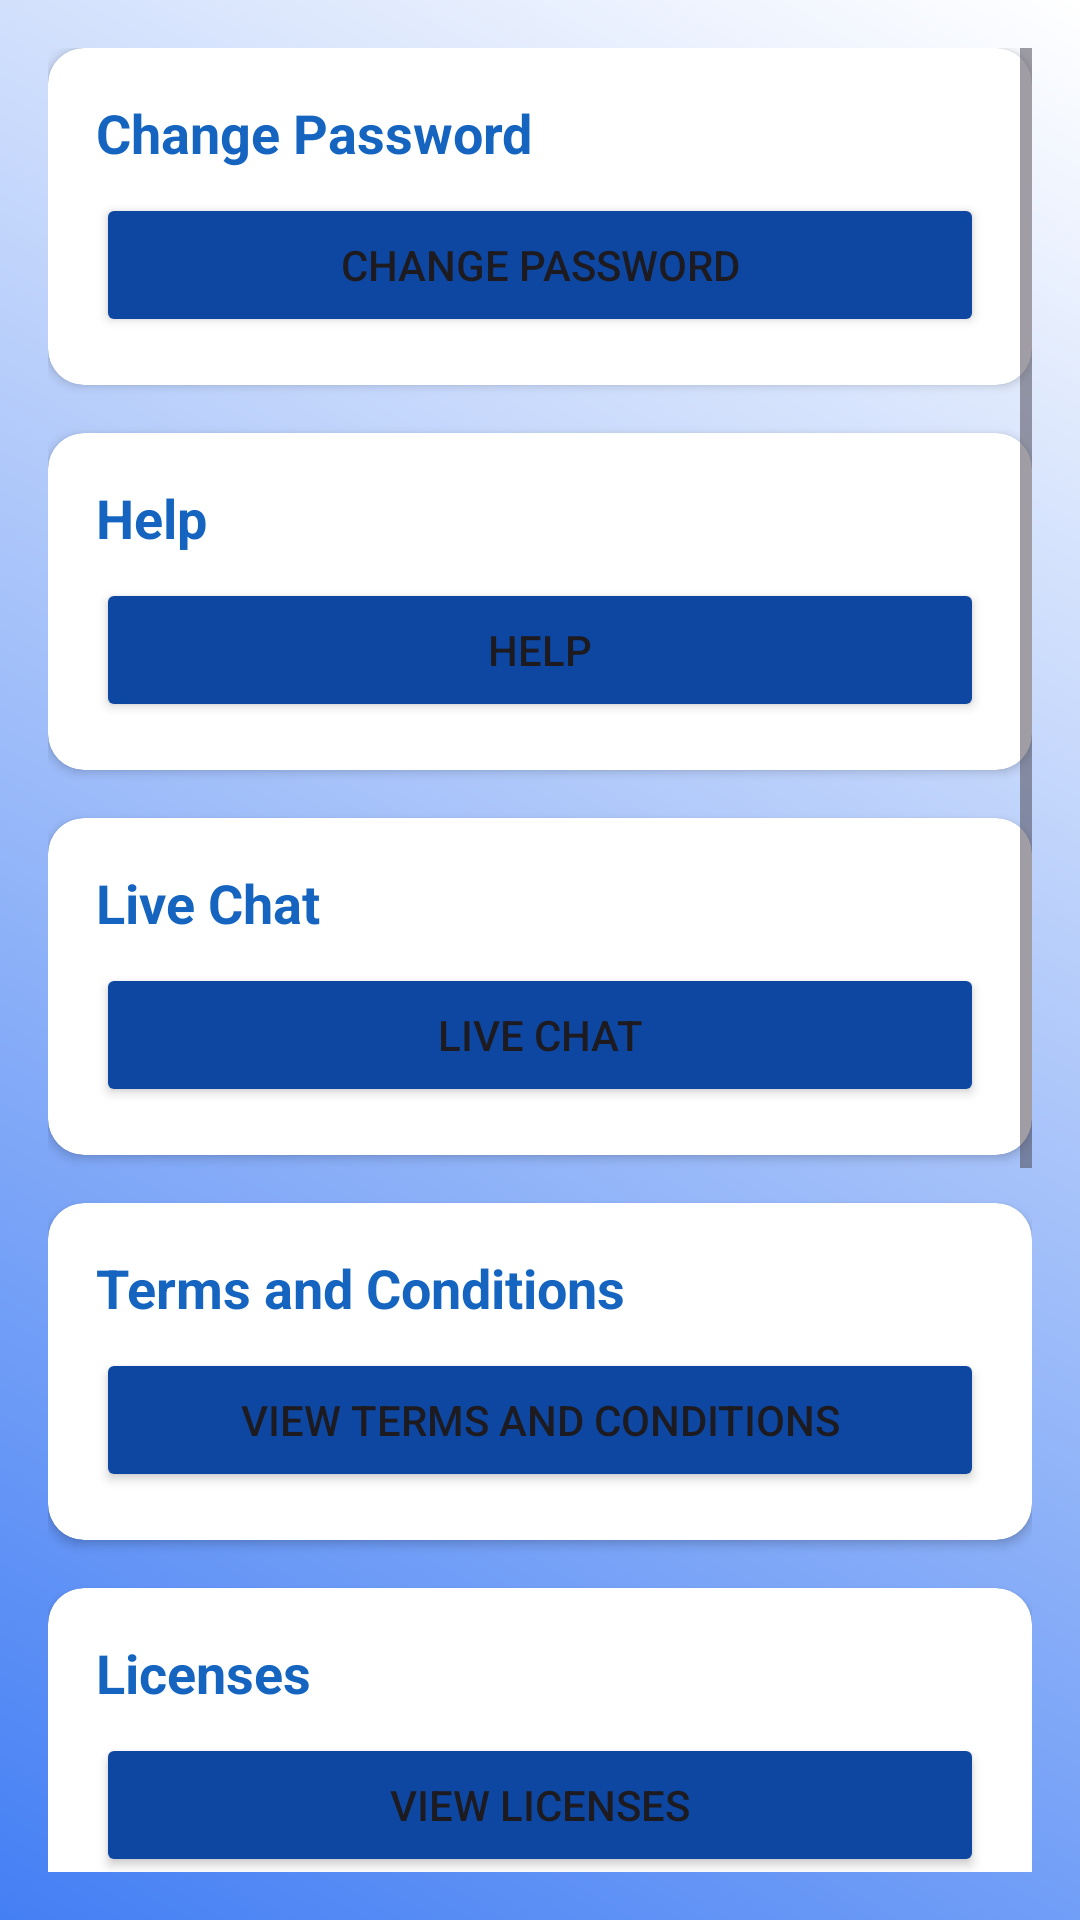

This screen was rendered from an Android layout file. Write that file and the resources it references.
<!-- AndroidManifest.xml: application theme Theme.QuickTrip -->
<!-- res/layout/fragment_account.xml -->
<?xml version="1.0" encoding="utf-8"?>
<ScrollView xmlns:android="http://schemas.android.com/apk/res/android"
    android:layout_width="match_parent"
    android:layout_height="match_parent"
    xmlns:app="http://schemas.android.com/apk/res-auto"
    android:background="@drawable/background_gradient"
    android:padding="16dp">

    <LinearLayout
        android:layout_width="match_parent"
        android:layout_height="wrap_content"
        android:orientation="vertical">

        <androidx.cardview.widget.CardView
            android:layout_width="match_parent"
            android:layout_height="wrap_content"
            android:layout_marginBottom="16dp"
            android:elevation="4dp"
            app:cardCornerRadius="12dp">

            <LinearLayout
                android:layout_width="match_parent"
                android:layout_height="wrap_content"
                android:orientation="vertical"
                android:padding="16dp">

                <TextView
                    android:layout_width="wrap_content"
                    android:layout_height="wrap_content"
                    android:text="Change Password"
                    android:textSize="18sp"
                    android:textStyle="bold"
                    android:textColor="@color/primaryColor" />

                <Button
                    android:id="@+id/buttonChangePassword"
                    android:layout_width="match_parent"
                    android:layout_height="wrap_content"
                    android:text="Change Password"
                    android:backgroundTint="@color/primaryColorDark"
                    android:layout_marginTop="8dp"/>
            </LinearLayout>
        </androidx.cardview.widget.CardView>


        <androidx.cardview.widget.CardView
            android:layout_width="match_parent"
            android:layout_height="wrap_content"
            android:layout_marginBottom="16dp"
            android:elevation="4dp"
            app:cardCornerRadius="12dp">

            <LinearLayout
                android:layout_width="match_parent"
                android:layout_height="wrap_content"
                android:orientation="vertical"
                android:padding="16dp">

                <TextView
                    android:layout_width="wrap_content"
                    android:layout_height="wrap_content"
                    android:text="Help"
                    android:textSize="18sp"
                    android:textStyle="bold"
                    android:textColor="@color/primaryColor" />

                <Button
                    android:id="@+id/buttonHelp"
                    android:layout_width="match_parent"
                    android:layout_height="wrap_content"
                    android:text="Help"
                    android:backgroundTint="@color/primaryColorDark"
                    android:layout_marginTop="8dp"/>
            </LinearLayout>
        </androidx.cardview.widget.CardView>

        <androidx.cardview.widget.CardView
            android:layout_width="match_parent"
            android:layout_height="wrap_content"
            android:layout_marginBottom="16dp"
            android:elevation="4dp"
            app:cardCornerRadius="12dp">

            <LinearLayout
                android:layout_width="match_parent"
                android:layout_height="wrap_content"
                android:orientation="vertical"
                android:padding="16dp">

                <TextView
                    android:layout_width="wrap_content"
                    android:layout_height="wrap_content"
                    android:text="Live Chat"
                    android:textSize="18sp"
                    android:textStyle="bold"
                    android:textColor="@color/primaryColor" />

                <Button
                    android:id="@+id/buttonChat"
                    android:layout_width="match_parent"
                    android:layout_height="wrap_content"
                    android:text="Live Chat"
                    android:backgroundTint="@color/primaryColorDark"
                    android:layout_marginTop="8dp"/>
            </LinearLayout>
        </androidx.cardview.widget.CardView>


        <androidx.cardview.widget.CardView
            android:layout_width="match_parent"
            android:layout_height="wrap_content"
            android:layout_marginBottom="16dp"
            android:elevation="4dp"
            app:cardCornerRadius="12dp">

            <LinearLayout
                android:layout_width="match_parent"
                android:layout_height="wrap_content"
                android:orientation="vertical"
                android:padding="16dp">

                <TextView
                    android:layout_width="wrap_content"
                    android:layout_height="wrap_content"
                    android:text="Terms and Conditions"
                    android:textSize="18sp"
                    android:textStyle="bold"
                    android:textColor="@color/primaryColor" />

                <Button
                    android:id="@+id/buttonTermsConditions"
                    android:layout_width="match_parent"
                    android:layout_height="wrap_content"
                    android:text="View Terms and Conditions"
                    android:backgroundTint="@color/primaryColorDark"
                    android:layout_marginTop="8dp"/>
            </LinearLayout>
        </androidx.cardview.widget.CardView>


        <androidx.cardview.widget.CardView
            android:layout_width="match_parent"
            android:layout_height="wrap_content"
            android:layout_marginBottom="16dp"
            android:elevation="4dp"
            app:cardCornerRadius="12dp">

            <LinearLayout
                android:layout_width="match_parent"
                android:layout_height="wrap_content"
                android:orientation="vertical"
                android:padding="16dp">

                <TextView
                    android:layout_width="wrap_content"
                    android:layout_height="wrap_content"
                    android:text="Licenses"
                    android:textSize="18sp"
                    android:textStyle="bold"
                    android:textColor="@color/primaryColor" />

                <Button
                    android:id="@+id/buttonLicenses"
                    android:layout_width="match_parent"
                    android:layout_height="wrap_content"
                    android:text="View Licenses"
                    android:backgroundTint="@color/primaryColorDark"
                    android:layout_marginTop="8dp"/>
            </LinearLayout>
        </androidx.cardview.widget.CardView>


        <androidx.cardview.widget.CardView
            android:layout_width="match_parent"
            android:layout_height="wrap_content"
            android:layout_marginBottom="16dp"
            android:elevation="4dp"
            app:cardCornerRadius="12dp">

            <LinearLayout
                android:layout_width="match_parent"
                android:layout_height="wrap_content"
                android:orientation="vertical"
                android:padding="16dp">

                <TextView
                    android:layout_width="wrap_content"
                    android:layout_height="wrap_content"
                    android:text="Ratings"
                    android:textSize="18sp"
                    android:textStyle="bold"
                    android:textColor="@color/primaryColor" />

                <Button
                    android:id="@+id/buttonRatings"
                    android:layout_width="match_parent"
                    android:layout_height="wrap_content"
                    android:text="View Ratings"
                    android:backgroundTint="@color/primaryColorDark"
                    android:layout_marginTop="8dp"/>
            </LinearLayout>
        </androidx.cardview.widget.CardView>

        <androidx.cardview.widget.CardView
            android:layout_width="match_parent"
            android:layout_height="wrap_content"
            android:layout_marginBottom="16dp"
            android:elevation="4dp"
            app:cardCornerRadius="12dp">

            <LinearLayout
                android:layout_width="match_parent"
                android:layout_height="wrap_content"
                android:orientation="vertical"
                android:padding="16dp">

                <TextView
                    android:layout_width="wrap_content"
                    android:layout_height="wrap_content"
                    android:text="Logout"
                    android:textSize="18sp"
                    android:textStyle="bold"
                    android:textColor="@color/primaryColor" />

                <Button
                    android:id="@+id/buttonLogout"
                    android:layout_width="match_parent"
                    android:layout_height="wrap_content"
                    android:text="Logout"
                    android:backgroundTint="@color/primaryColorDark"
                    android:layout_marginTop="8dp"/>
            </LinearLayout>
        </androidx.cardview.widget.CardView>

        <androidx.cardview.widget.CardView
            android:layout_width="match_parent"
            android:layout_height="wrap_content"
            android:layout_marginBottom="16dp"
            android:elevation="4dp"
            app:cardCornerRadius="12dp">

            <LinearLayout
                android:layout_width="match_parent"
                android:layout_height="wrap_content"
                android:orientation="vertical"
                android:padding="16dp">

                <TextView
                    android:layout_width="wrap_content"
                    android:layout_height="wrap_content"
                    android:text="Close Account"
                    android:textSize="18sp"
                    android:textStyle="bold"
                    android:textColor="@color/primaryColor" />

                <Button
                    android:id="@+id/buttonCloseAccount"
                    android:layout_width="match_parent"
                    android:layout_height="wrap_content"
                    android:text="Close My Account"
                    android:backgroundTint="@color/primaryColorDark"
                    android:layout_marginTop="8dp"/>
            </LinearLayout>
        </androidx.cardview.widget.CardView>

    </LinearLayout>
</ScrollView>
<!-- resources referenced by this layout -->
<resources>
  <color name="primaryColor">#1565C0</color>
  <color name="primaryColorDark">#0D47A1</color>
  <!-- drawable background_gradient (drawable) -->
  <?xml version="1.0" encoding="utf-8"?>
  <layer-list xmlns:android="http://schemas.android.com/apk/res/android">
      <item>
          <shape android:shape="rectangle">
              <gradient
                  android:startColor="#447FF4"
                  android:endColor="@color/white"
                  android:angle="45"/>
          </shape>
      </item>
  </layer-list>
  <style name="Theme.QuickTrip" parent="Base.Theme.QuickTrip" />
  <color name="white">#FFFFFF</color>
  <style name="Base.Theme.QuickTrip" parent="Theme.Material3.DayNight.NoActionBar">
          
          
          <item name="android:statusBarColor">@color/black</item>
      </style>
  <color name="black">#FF000000</color>
</resources>
